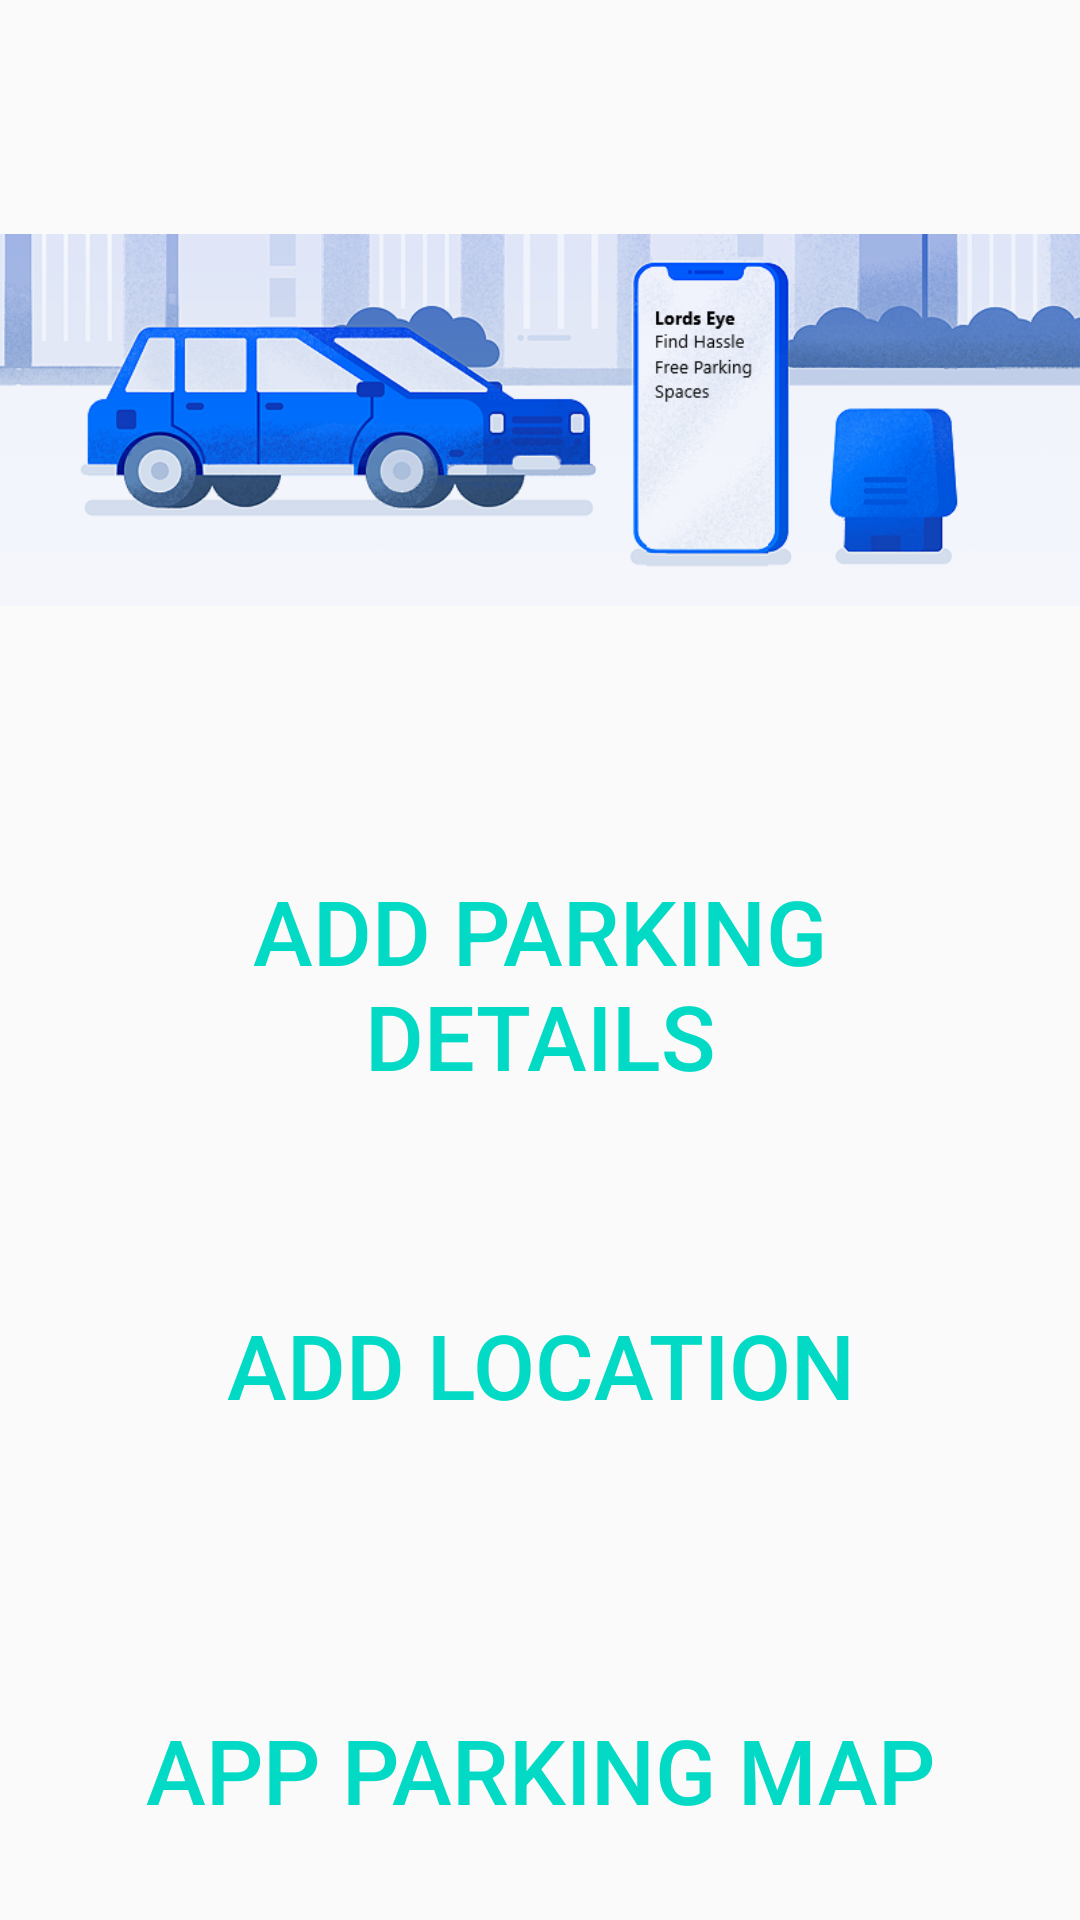

Produce the Android XML layout that renders to this screen, including the resource entries it uses.
<!-- AndroidManifest.xml: application theme AppTheme -->
<!-- res/layout/activity_home__po.xml -->
<?xml version="1.0" encoding="utf-8"?>
<androidx.constraintlayout.widget.ConstraintLayout xmlns:android="http://schemas.android.com/apk/res/android"
    xmlns:app="http://schemas.android.com/apk/res-auto"
    xmlns:tools="http://schemas.android.com/tools"
    android:layout_width="match_parent"
    android:layout_height="match_parent"
    tools:context=".Home_PO"
    android:background="@drawable/whitetexture">

    <LinearLayout
        android:layout_width="match_parent"
        android:layout_height="match_parent"
        android:orientation="vertical"
        tools:layout_editor_absoluteX="-70dp"
        tools:layout_editor_absoluteY="0dp">

        <ImageView
            android:id="@+id/imageView2"
            android:layout_width="match_parent"
            android:layout_height="280dp"
            android:src="@drawable/operator2" />

        <Button
            android:id="@+id/add_parking"
            style="@style/Widget.AppCompat.Button.Borderless.Colored"
            android:layout_width="match_parent"
            android:layout_height="70dp"
            android:layout_marginLeft="30dp"
            android:layout_marginTop="10dp"
            android:layout_marginRight="30dp"
            android:background="@drawable/darkborderbutton"
            android:text="Add Parking Details"
            android:textSize="30dp" />

        <Button
            android:id="@+id/show_parking"
            style="@style/Widget.AppCompat.Button.Borderless.Colored"
            android:layout_width="match_parent"
            android:layout_height="70dp"
            android:layout_marginLeft="30dp"
            android:layout_marginTop="60dp"
            android:layout_marginRight="30dp"
            android:background="@drawable/darkborderbutton"
            android:text="Add Location"
            android:textSize="30dp" />

        <Button
            android:id="@+id/map_image_parking"
            style="@style/Widget.AppCompat.Button.Borderless.Colored"
            android:layout_width="match_parent"
            android:layout_height="80dp"
            android:layout_marginLeft="30dp"
            android:layout_marginTop="60dp"
            android:layout_marginRight="30dp"
            android:background="@drawable/darkborderbutton"
            android:text="App Parking Map"
            android:textSize="30dp" />
    </LinearLayout>
</androidx.constraintlayout.widget.ConstraintLayout>
<!-- resources referenced by this layout -->
<resources>
  <!-- drawable operator2: png bitmap (drawable, 201343 bytes) -->
  <style name="AppTheme" parent="Theme.AppCompat.Light.DarkActionBar">
          
          <item name="colorPrimary">@color/colorPrimary</item>
          <item name="colorPrimaryDark">@color/colorPrimaryDark</item>
          <item name="colorAccent">@color/colorAccent</item>
      </style>
  <!-- not gathered from this repository: default colours our renderer supplied (Android Studio template values) -->
  <color name="colorPrimary">#FF6200EE</color>
  <color name="colorPrimaryDark">#FF3700B3</color>
  <color name="colorAccent">#FF03DAC5</color>
</resources>
